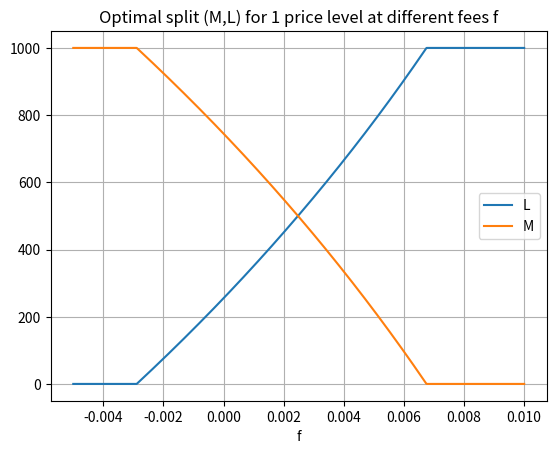

The matplotlib source for this figure:
#!/usr/bin/env python3
# -*- coding: utf-8 -*-
"""
Created on Tue Jan 21 15:47:26 2025

@author: jawclaes
"""

# THIS SCRIPT CREATES THE PLOT SHOWING THE OPTIMAL SPLIT IN THE 1PL CASE FOR DIFFERENT RHO_U VALUES


import numpy as np
import math
from scipy.stats import norm
from scipy.stats import expon
import matplotlib.pyplot as plt
from scipy.optimize import root_scalar, minimize_scalar


linspace_size = 1000

# Define variables
h = 0.02
#r = np.linspace(-0.02,0.02,linspace_size)
r = 0.002
f = np.linspace(-0.005,0.01,linspace_size)
#f = 0.003
delta = 0.01
theta = 0.0005


# Limit order book state
Q1 = 2000

# Queue outflows
l_xi = 2200
sig_xi = 300

# Our target
#S = np.linspace(0,2000,linspace_size)
S = 1000

# Define rho_u
#rho_max = (2*h+f+r)/(norm.cdf(Q1,l_xi,sig_xi))-h-r-theta
#rho_min = (2*h+f+r)/(norm.cdf(Q1+S,l_xi,sig_xi))-h-r-theta
rho_max = (2*h+f[500]+r)/(expon.cdf(Q1,loc=0, scale=l_xi))-h-r-theta
rho_min = (2*h+f[500]+r)/(expon.cdf(Q1+S,loc=0, scale=l_xi))-h-r-theta
#rho_u = (rho_max+rho_min)/2
#rho_u = np.linspace(0.03,0.06,1000)
rho_u = 0.043

M = np.zeros(linspace_size)
L = np.zeros(linspace_size)

for i in range(linspace_size):
    # Fraction inside the inverse CDF, should be <1
    frac = (2*h+f[i]+r)/(h+r+rho_u+theta)
    
    # Formula for optimal split M*
#    M[i] = S - norm.ppf(frac, l_xi, sig_xi) + Q1 
    M[i] = S - expon.ppf(frac, loc=0, scale=l_xi) + Q1
    print(M[i])
    M[i] = max(0, min(S,M[i]))
#    M_prob = norm.ppf(frac, l_xi, sig_xi)
    M_prob = expon.ppf(frac, loc=0, scale=l_xi)
    
    L[i] = S-M[i]
#print("M:",M)
#print("L:",L)
plt.plot(f,L,label='L')
plt.plot(f,M, label = 'M')
plt.title("Optimal split (M,L) for 1 price level at different fees f")
plt.xlabel("f")
plt.grid("True")
plt.legend()
plt.show()

